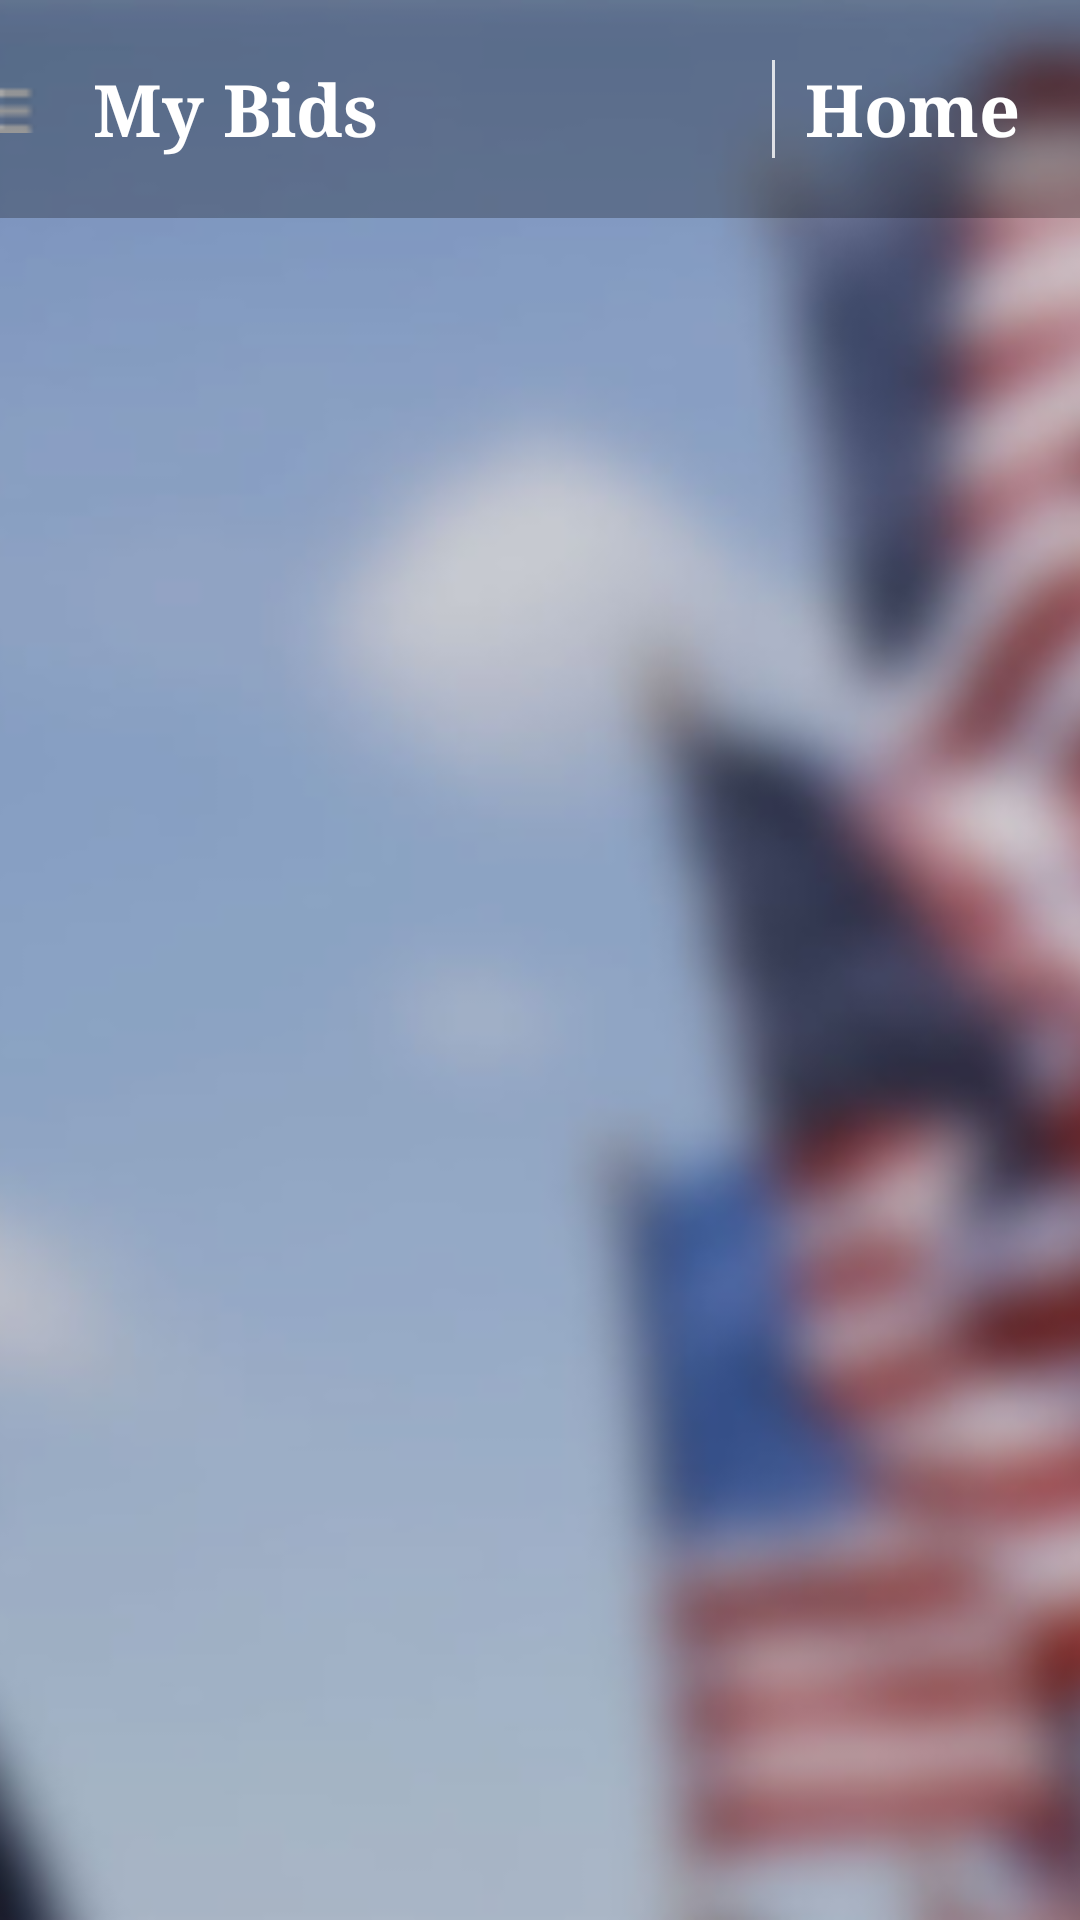

This screen was rendered from an Android layout file. Write that file and the resources it references.
<!-- AndroidManifest.xml: application theme AppTheme -->
<!-- res/layout/activity_bidlist.xml -->
<RelativeLayout xmlns:android="http://schemas.android.com/apk/res/android"
    android:layout_width="fill_parent"
    android:layout_height="fill_parent"
    android:background="@drawable/american_flags"
    android:orientation="vertical" >

    <ImageView
        android:id="@+id/background"
        android:layout_width="fill_parent"
        android:layout_height="fill_parent"
        android:scaleType="centerCrop"
        android:contentDescription="@string/background"
        android:src="@drawable/american_flags" />

    <LinearLayout
        android:layout_width="fill_parent"
        android:layout_height="fill_parent"
        android:orientation="vertical">

        
        <LinearLayout
            android:layout_width="fill_parent"
            android:layout_height="wrap_content"
            android:orientation="horizontal"
            android:background="@color/glass_background"
            android:paddingRight="15dp"
            android:paddingTop="15dp"
            android:paddingBottom="15dp">

            <ImageButton
                android:id="@+id/nav_drawer_expand"
                android:layout_width="wrap_content"
                android:layout_height="fill_parent"
                android:paddingRight="10dp"
                android:background="@android:color/transparent"
                android:src="@drawable/ic_drawer"/>

            <TextView
                android:id="@+id/banner"
                style="@style/CustomTitleTextStyle"
                android:text="@string/bids_text" />

            <LinearLayout
                android:layout_width="fill_parent"
                android:layout_height="fill_parent"
                android:gravity="right">

                <include
                    layout="@layout/vertical_seperator" />

                <Button
                    android:id="@+id/home_button"
                    style="@style/CustomTitleTextStyle"
                    android:text="@string/home_text"/>

            </LinearLayout>

        </LinearLayout>

        <android.support.v4.widget.DrawerLayout
            xmlns:android="http://schemas.android.com/apk/res/android"
            android:id="@+id/drawer_layout"
            android:layout_width="match_parent"
            android:layout_height="match_parent">

            
            <LinearLayout
                android:layout_width="fill_parent"
                android:layout_height="fill_parent"
                android:orientation="vertical">

                <TextView
                    android:id="@+id/empty_warning_text"
                    android:layout_width="fill_parent"
                    android:layout_height="wrap_content"
                    android:layout_gravity="center"
                    android:gravity="center"
                    android:background="@color/tinted_glass"
                    android:padding="10dp"
                    android:visibility="gone"
                    android:textStyle="bold"
                    android:text="@string/empty_return_error"/>

                <include
                    layout="@layout/grid_auction_items"/>

            </LinearLayout>

            
            <include
                layout="@layout/navigation_menu"/>

        </android.support.v4.widget.DrawerLayout>

    </LinearLayout>

</RelativeLayout>
<!-- res/layout/vertical_seperator.xml (included above) -->
<?xml version="1.0" encoding="utf-8"?>
<View
    style="@style/VerticalLine" />
<!-- res/layout/grid_auction_items.xml (included above) -->
<?xml version="1.0" encoding="utf-8"?>
<GridView
    xmlns:android="http://schemas.android.com/apk/res/android"
    android:id="@+id/item_grid"
    android:layout_width="match_parent"
    android:layout_height="match_parent"
    android:gravity="center"
    android:verticalSpacing="5dp"
    android:horizontalSpacing="5dp"
    android:padding="5dp"
    android:clipToPadding="false"
    android:scrollbarThumbVertical="@drawable/scrollbar_vertical"
    android:scrollbarStyle="outsideOverlay"
    android:columnWidth="200dp"
    android:numColumns="auto_fit"
    android:stretchMode="columnWidth" />
<!-- res/layout/navigation_menu.xml (included above) -->
<?xml version="1.0" encoding="utf-8"?>
<ListView
    android:id="@+id/navList"
    android:layout_width="220dp"
    android:layout_height="match_parent"
    android:layout_centerVertical="true"
    android:layout_gravity="start"
    android:choiceMode="singleChoice"
    android:divider="@color/white_trans"
    android:dividerHeight="1dp"
    android:background="@color/glass_background"
    xmlns:android="http://schemas.android.com/apk/res/android" />
<!-- resources referenced by this layout -->
<resources>
  <color name="glass_background">#44000000</color>
  <color name="tinted_glass">#44ff0000</color>
  <color name="white_trans">#ccffffff</color>
  <!-- drawable american_flags: png bitmap (drawable-hdpi, 828561 bytes) -->
  <!-- drawable ic_drawer: png bitmap (drawable-ldpi, 184 bytes) -->
  <!-- drawable scrollbar_vertical (drawable) -->
  <?xml version="1.0" encoding="utf-8"?>
  <shape xmlns:android="http://schemas.android.com/apk/res/android" >
  
      <stroke android:width="3dp"
          android:color="@color/glass_border"/>
      <corners android:radius="5dp" />
      <solid
          android:color="@color/white" />
  
  </shape>
  <string name="background">Background Image</string>
  <string name="bids_text">My Bids</string>
  <string name="empty_return_error">No Items Found</string>
  <string name="home_text">Home</string>
  <style name="CustomTitleTextStyle">
          <item name="android:layout_width">wrap_content</item>
          <item name="android:layout_height">wrap_content</item>
          <item name="android:layout_centerVertical">true</item>
          <item name="android:padding">5dp</item>
          <item name="android:background">@android:color/transparent</item>
          <item name="android:textSize">@dimen/header_text_size</item>
          <item name="android:textStyle">bold</item>
          <item name="android:typeface">serif</item>
      </style>
  <style name="VerticalLine">
          <item name="android:layout_width">1dp</item>
          <item name="android:layout_height">fill_parent</item>
          <item name="android:background">@color/white_trans</item>
          <item name="android:layout_margin">5dp</item>
          <item name="android:layout_centerVertical">true</item>
          <item name="android:layout_alignParentTop">true</item>
      </style>
  <style name="AppTheme" parent="android:Theme.Holo.Light.NoActionBar">
          <item name="android:windowBackground">@drawable/american_flags</item>
          <item name="android:textViewStyle">@style/CustomTextViewStyle</item>
          <item name="android:editTextStyle">@style/CustomEditTextStyle</item>
          <item name="android:buttonStyle">@style/CustomButtonStyle</item>
      </style>
  <color name="glass_border">#33111111</color>
  <color name="white">#ffffff</color>
  <dimen name="header_text_size">10dp</dimen>
  <style name="CustomTextViewStyle" parent="android:Widget.TextView">
          <item name="android:textColor">@color/white</item>
          <item name="android:textSize">@dimen/label_text_size</item>
          <item name="android:typeface">sans</item>
      </style>
  <style name="CustomEditTextStyle" parent="android:Widget.EditText">
          <item name="android:singleLine">true</item>
          <item name="android:lines">1</item>
          <item name="android:maxLines">1</item>
          <item name="android:textColor">@color/white</item>
          <item name="android:textSize">@dimen/input_text_size</item>
          <item name="android:typeface">normal</item>
      </style>
  <style name="CustomButtonStyle" parent="android:Widget.Button">
          <item name="android:textColor">@color/white</item>
          <item name="android:textSize">@dimen/label_text_size</item>
          <item name="android:textStyle">bold</item>
          <item name="android:typeface">serif</item>
      </style>
  <dimen name="label_text_size">7sp</dimen>
  <dimen name="input_text_size">5sp</dimen>
</resources>
